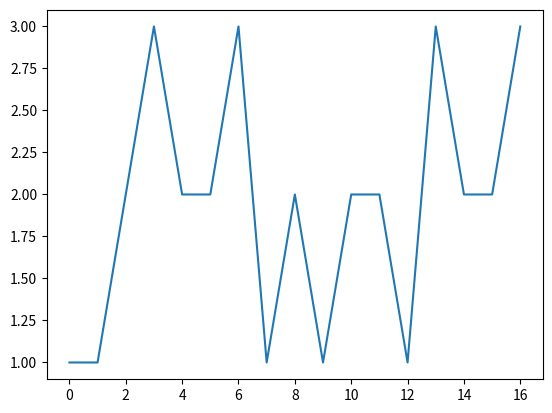

Source code (Python):
import matplotlib.pyplot as plt
#win = (1,2,3,1,2,3,2,1,2,1,1,2,3,3,2,1,2)
winman =(1,1,2,3,2,2,3,1,2,1,2,2,1,3,2,2,3)
plt.plot(winman)
plt.show()